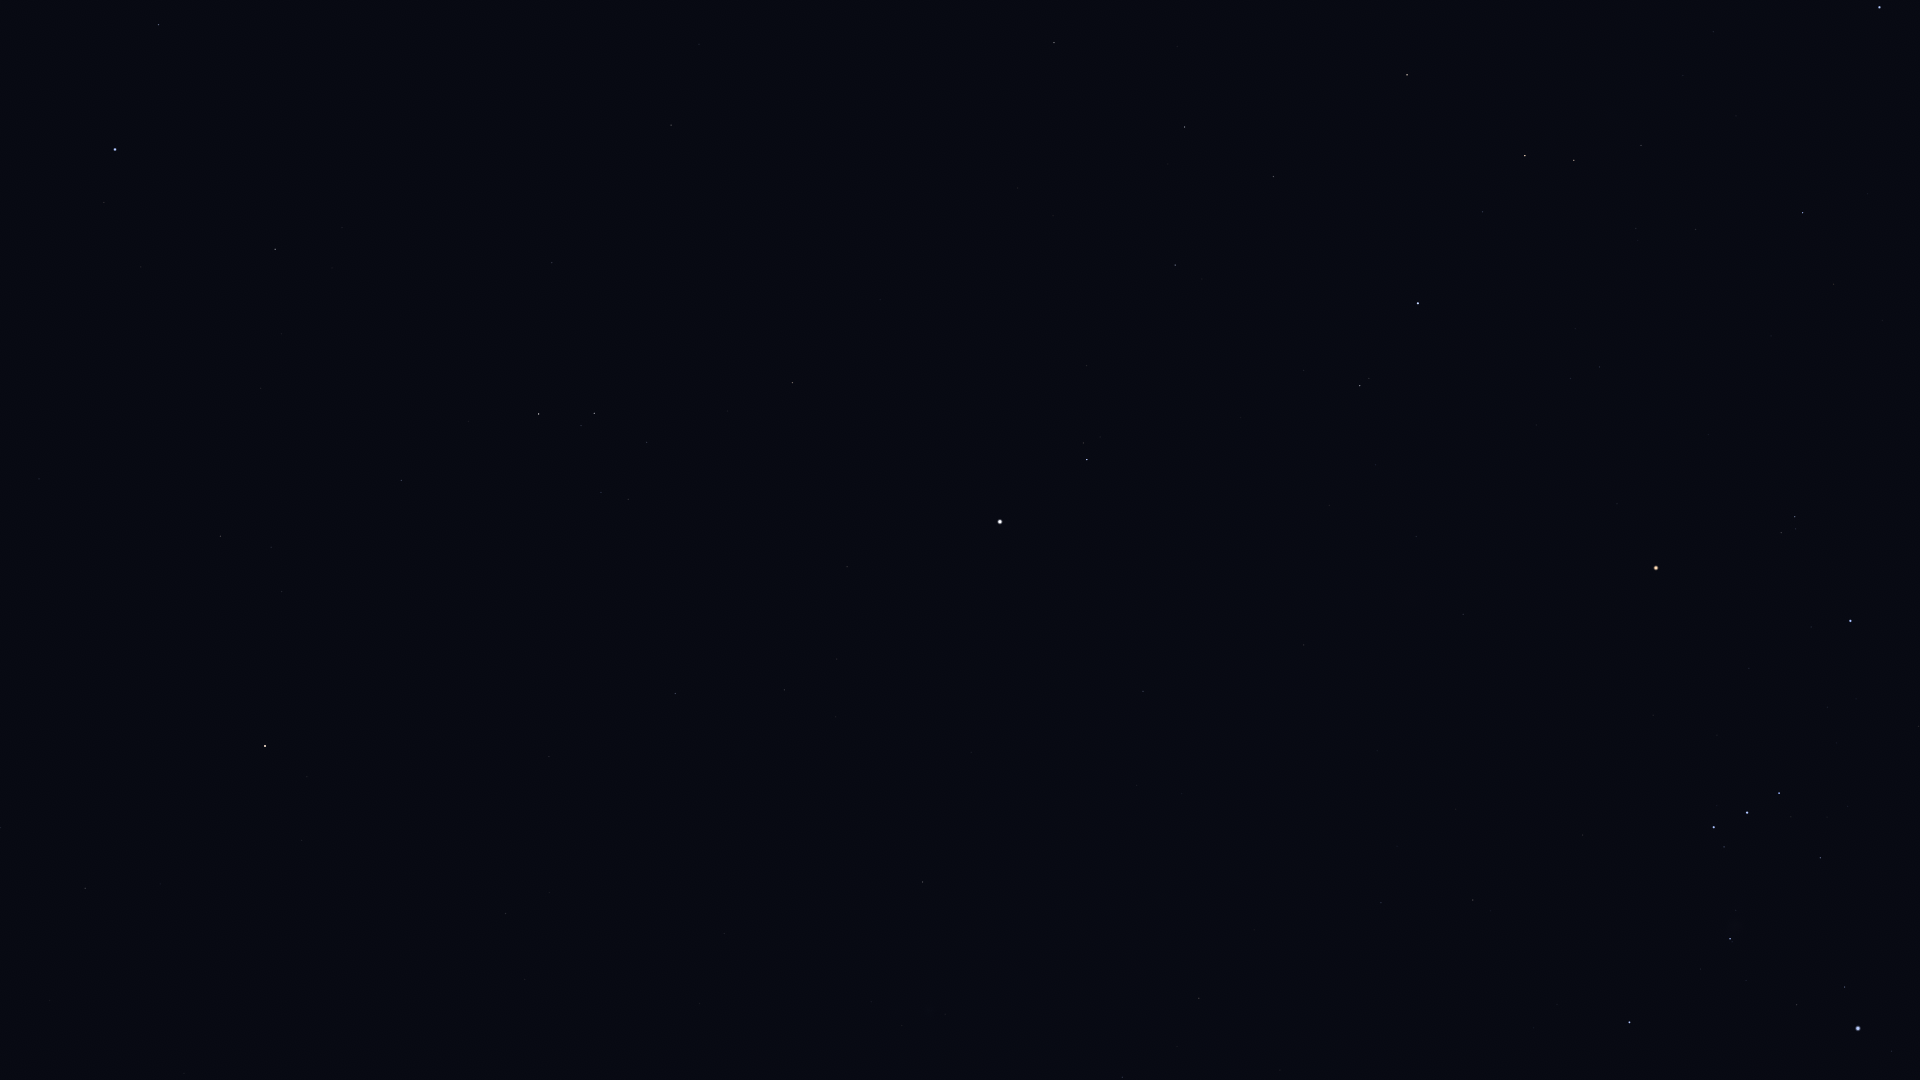

The file beside this chart, header and first rows:
Star_ID, Name, X, Y
24436, Rigel, 1858, 1028
25336, Bellatrix, 1851, 621
25428, Elnath, 1880, 7
25930, Mintaka, 1779, 793
26207, Meissa, 1795, 517
26241, Hatysa, 1730, 939
26311, Alnilam, 1747, 813
26451, Tianguan, 1803, 213
26727, Alnitak, 1714, 827
27366, Saiph, 1630, 1022
27913, HIP 27913, 1696, 229
27989, Betelgeuse, 1656, 568
28614, HIP 28614, 1617, 504
28716, HIP 28716, 1636, 228
28734, HIP 28734, 1641, 145
29038, HIP 29038, 1600, 367
29426, HIP 29426, 1571, 378
29434, HIP 29434, 1575, 329
29651, HIP 29651, 1473, 900
29655, HIP 29655, 1574, 160
30343, HIP 30343, 1525, 156
30419, HIP 30419, 1463, 614
30665, HIP 30665, 1475, 396
30867, HIP 30867, 1381, 903
30883, HIP 30883, 1483, 212
30905, Lusitânia, 1452, 449
31216, HIP 31216, 1416, 537
31681, HIP 31681, 1418, 303
31978, HIP 31978, 1376, 465
32246, HIP 32246, 1407, 75
32362, HIP 32362, 1360, 386
32533, HIP 32533, 1329, 505
33160, HIP 33160, 1199, 998
33719, Citalá, 1193, 825
34045, Muliphein, 1122, 1077
34088, HIP 34088, 1274, 177
34769, HIP 34769, 1143, 691
35350, HIP 35350, 1175, 265
35550, HIP 35550, 1185, 127
36188, Gomeisa, 1087, 460
37279, Procyon, 1000, 522
37447, HIP 37447, 923, 882
37740, HIP 37740, 1054, 43
39211, HIP 39211, 837, 659
39863, HIP 39863, 785, 690
40167, Tegmine, 860, 180
40526, Tarf, 793, 383
40881, Piautos, 845, 11
42402, Minchir, 628, 499
42446, Gakyid, 675, 261
42556, Meleph, 704, 96
42806, Asellus Borealis, 699, 44
42911, Asellus Australis, 671, 125
43109, Ashlesha, 594, 413
44066, Acubens, 552, 263
45336, HIP 45336, 401, 480
45751, HIP 45751, 302, 840
46390, Alphard, 265, 746
47431, Ukdah, 221, 536
47508, Subra, 275, 249
... 5 more rows
